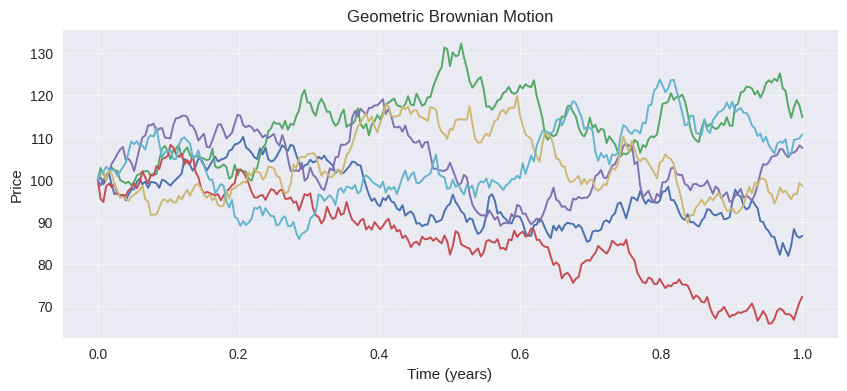

Recreate this plot in Python.
import matplotlib.pyplot as plt
import numpy as np

plt.style.use("seaborn-v0_8")


def simulate_gbm(n_steps, horizon, n_paths, s0, drift, volatility, seed):
    """Simulate Geometric Brownian Motion paths via the log-return scheme."""
    dt = horizon / n_steps

    # Standard normal draws driving the diffusion
    z = np.random.default_rng(seed).standard_normal((n_paths, n_steps))

    # Discretised log-return: (alpha - 0.5*sigma^2)*dt + sigma*sqrt(dt)*Z
    # The -0.5*sigma^2 term is Ito's correction so that E[S(t)] = s0*exp(alpha*t)
    log_inc = (drift - 0.5 * volatility**2) * dt + volatility * np.sqrt(dt) * z

    # Exponentiate cumulative log-returns to recover price paths
    return s0 * np.exp(np.insert(np.cumsum(log_inc, axis=1), 0, 0, axis=1))


# --- Run simulation and plot ---
gbm_paths = simulate_gbm(
    n_steps=252,
    horizon=1.0,
    n_paths=6,
    s0=100.0,
    drift=0.08,
    volatility=0.25,
    seed=42,
)

time_axis = np.linspace(0, 1.0, 253)

fig, ax = plt.subplots(figsize=(10, 4))
ax.plot(time_axis, gbm_paths.T, linewidth=1.4)
ax.set(title="Geometric Brownian Motion", xlabel="Time (years)", ylabel="Price")
ax.grid(True, linestyle="--", linewidth=0.5)
plt.show()
